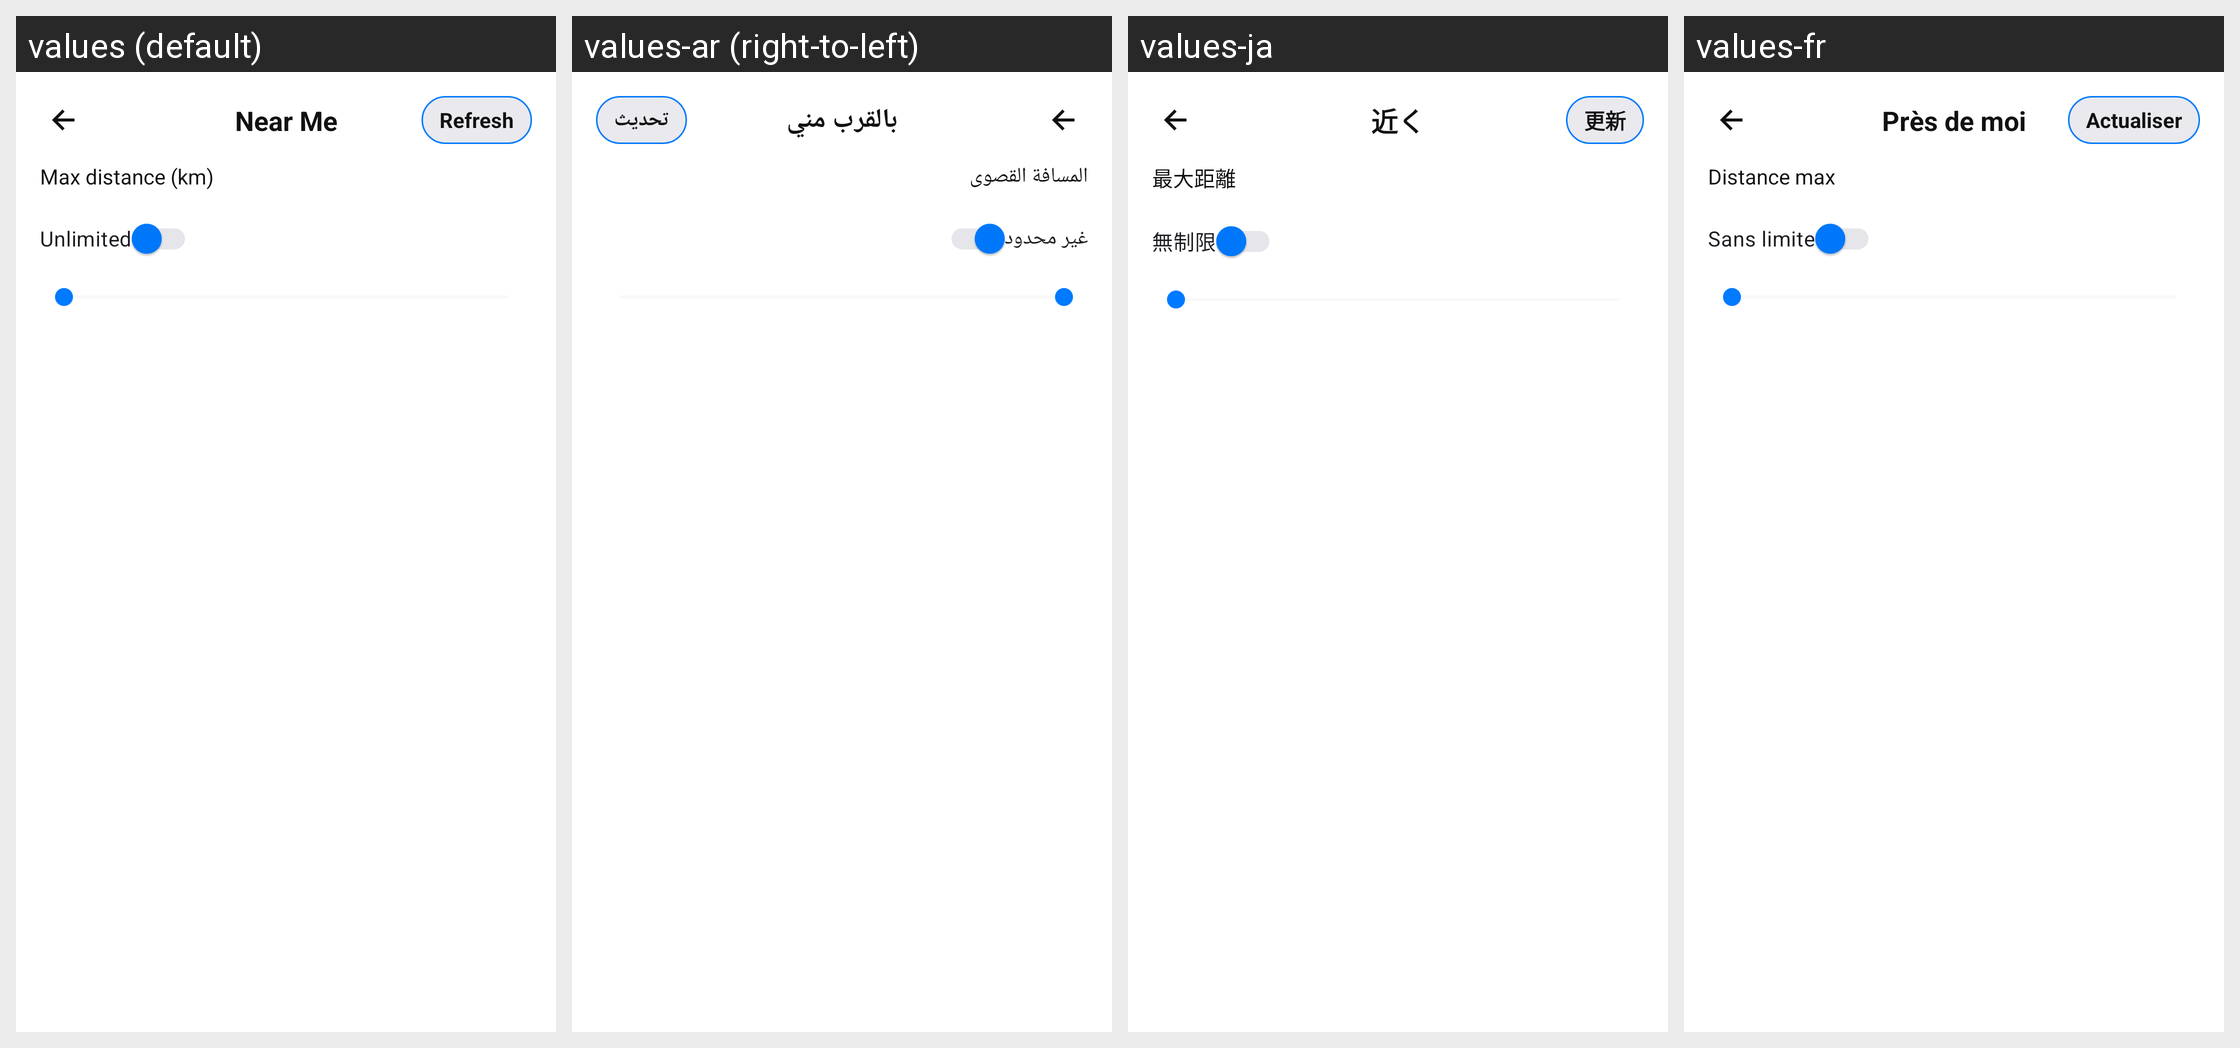

Strings drawn on this Android screen and how each of the app's shown locales translates them:
Android screen res/layout/activity_crew_nearby.xml rendered under 4 locales, left to right: values (default), values-ar (right-to-left), values-ja, values-fr. Device: Nexus 5 (rendered at 1080×1920; each locale shown at half size, 540×960, under a caption strip naming it); theme Theme.FlightTimeApp.
Other locales in the repository, not shown: values-cs, values-de, values-en, values-es, values-it, values-zh.
Strings drawn on this screen, with the default value and each locale's value (text and hints the layout hard-codes, and strings that could not be matched under every locale, appear in the picture but are not listed):

cl_near_me
  values: Near Me
  values-ar: بالقرب مني
  values-ja: 近く
  values-fr: Près de moi

cl_refresh
  values: Refresh
  values-ar: تحديث
  values-ja: 更新
  values-fr: Actualiser

cl_distance_max_label
  values: Max distance (km)
  values-ar: المسافة القصوى
  values-ja: 最大距離
  values-fr: Distance max

cl_distance_unlimited_toggle
  values: Unlimited
  values-ar: غير محدود
  values-ja: 無制限
  values-fr: Sans limite
